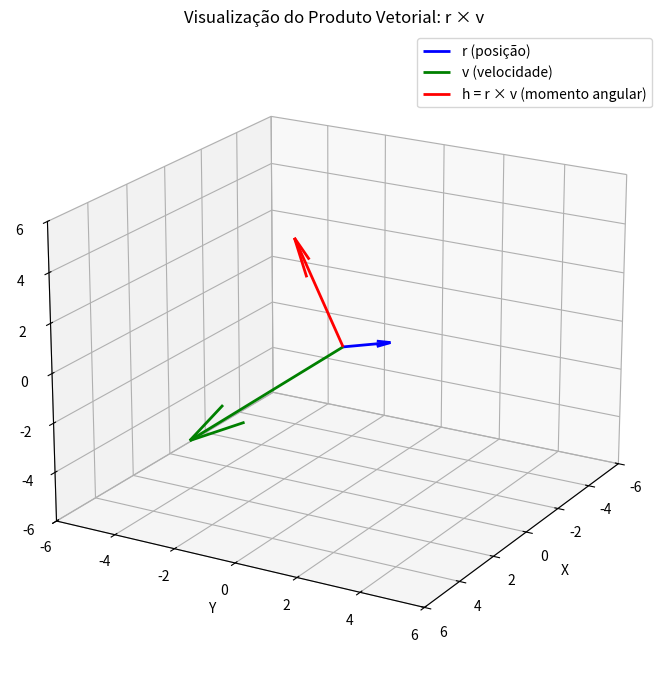

Here is the Python script that generated this plot:
import numpy as np
import matplotlib.pyplot as plt

# Definindo os vetores
r = np.array([-1, 1, 0])
v = np.array([2, -4, -4])
h = np.cross(r, v)  # produto vetorial

# Calculando e imprimindo h como uma equação
r_equation = f"{r[0]}i {'+' if r[1] >= 0 else ''}{r[1]}j {'+' if r[2] >= 0 else ''}{r[2]}k"
v_equation = f"{v[0]}i {'+' if v[1] >= 0 else ''}{v[1]}j {'+' if v[2] >= 0 else ''}{v[2]}k"
h_equation = f"{h[0]}i {'+' if h[1] >= 0 else ''}{h[1]}j {'+' if h[2] >= 0 else ''}{h[2]}k"

print(f"Vector radial position is:\n r = {r_equation}")
print(f"Vector velocity is:\n v = {v_equation}")
print(f"rxv = Angular Momentum is:\n h = {h_equation}")

# Criando o gráfico
fig = plt.figure(figsize=(10, 7))
ax = fig.add_subplot(111, projection='3d')

# Origem
origin = np.array([0, 0, 0])

# Plotando os vetores
ax.quiver(*origin, *r, color='blue', label='r (posição)', linewidth=2)
ax.quiver(*origin, *v, color='green', label='v (velocidade)', linewidth=2)
ax.quiver(*origin, *h, color='red', label='h = r × v (momento angular)', linewidth=2)

# Ajustando o ângulo de visão
ax.view_init(elev=20, azim=30)
# Ajustando limites e rótulos
max_range = 6
ax.set_xlim([-max_range, max_range])
ax.set_ylim([-max_range, max_range])
ax.set_zlim([-max_range, max_range])
ax.set_xlabel('X')
ax.set_ylabel('Y')
ax.set_zlabel('Z')
ax.set_title('Visualização do Produto Vetorial: r × v')
ax.legend()

plt.tight_layout()
plt.show()
